16-way image classification set "dataset-resize" from GitHub (C242-PS525/Capstone_Project_ML); label vocabulary: apple, avocado, banana, durian, guava, kiwi, langsat, mango, melon, orange, papaya, pineapple, rambutan, salak, water guava, watermelon.

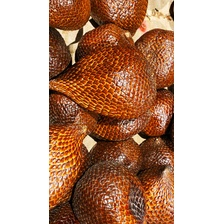
Label: salak

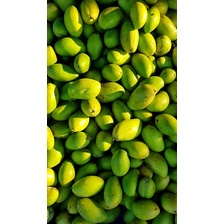
Label: mango

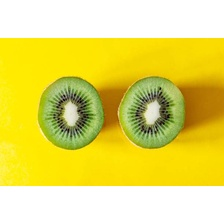
Label: kiwi

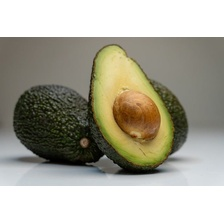
Label: avocado

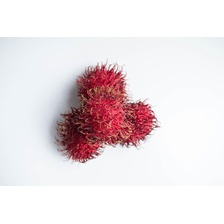
Label: rambutan

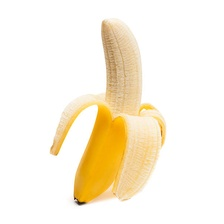
Label: banana
